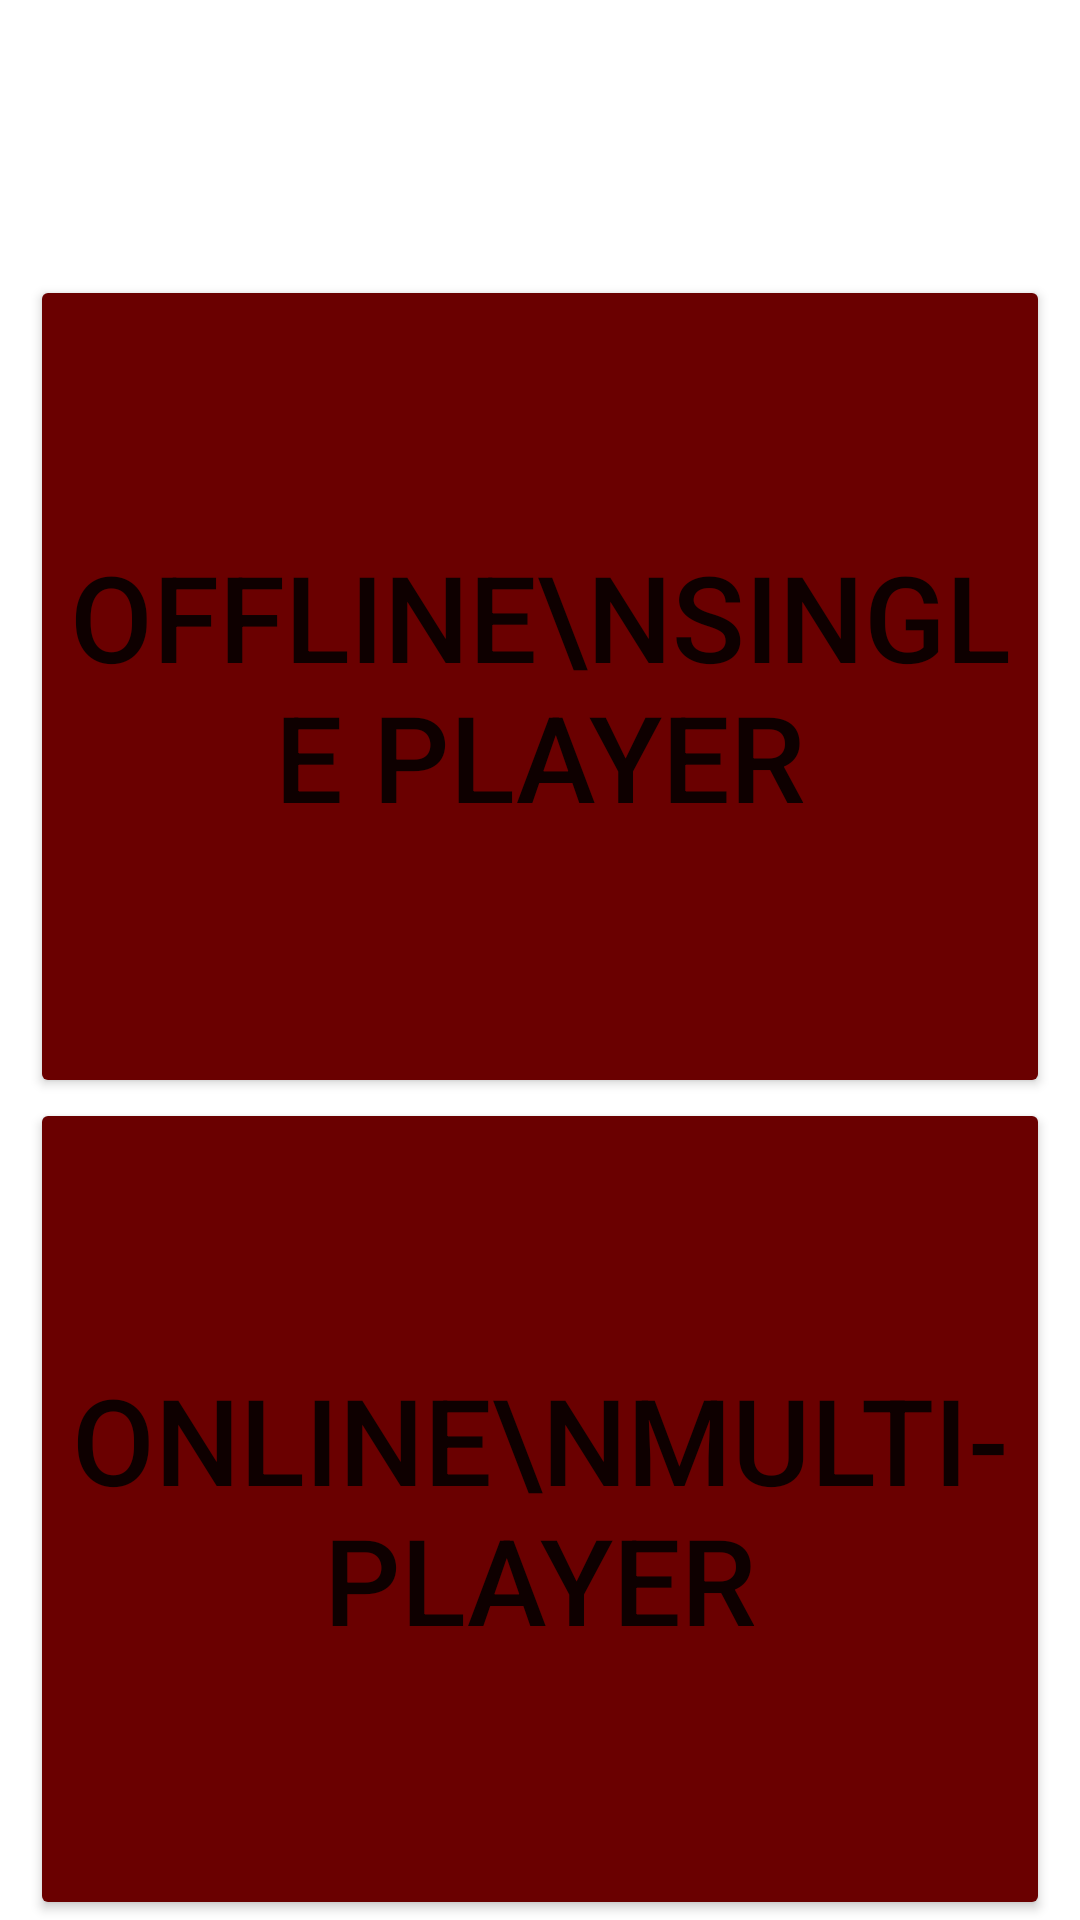

Reconstruct the res/layout file that produces this screen, plus the resources it refers to.
<!-- AndroidManifest.xml: application theme Theme.CardGameSuiteApp -->
<!-- res/layout/austen_fragment_first.xml -->
<?xml version="1.0" encoding="utf-8"?>
<androidx.constraintlayout.widget.ConstraintLayout xmlns:android="http://schemas.android.com/apk/res/android"
    xmlns:app="http://schemas.android.com/apk/res-auto"
    xmlns:tools="http://schemas.android.com/tools"
    android:layout_width="match_parent"
    android:layout_height="match_parent">

    <LinearLayout
        android:layout_width="match_parent"
        android:layout_height="match_parent"
        android:layout_weight="1"
        android:orientation="vertical">

        <TextView
            android:id="@+id/gameTitle"
            android:layout_width="match_parent"
            android:layout_height="match_parent"
            android:layout_weight="1.5"
            android:gravity="center"
            android:textColor="?colorPrimary"
            android:textSize="35sp"/>

        <Button
            android:id="@+id/offlineSinglePlayer"
            android:layout_width="match_parent"
            android:layout_height="match_parent"
            android:layout_marginHorizontal="10dp"
            android:layout_weight="1"
            android:backgroundTint="?colorPrimaryVariant"
            android:text="OFFLINE\nSINGLE PLAYER"
            android:textSize="40dp" />

        <Button
            android:id="@+id/onlineMultiplayer"
            android:layout_width="match_parent"
            android:layout_height="match_parent"
            android:layout_marginHorizontal="10dp"
            android:layout_weight="1"
            android:backgroundTint="?colorPrimaryVariant"
            android:text="ONLINE\nMULTI-PLAYER"
            android:textSize="40dp" />
    </LinearLayout>
</androidx.constraintlayout.widget.ConstraintLayout>
<!-- resources referenced by this layout -->
<resources>
  <style name="Theme.CardGameSuiteApp" parent="Theme.MaterialComponents.DayNight.NoActionBar">
          
          <item name="colorPrimary">@color/red</item>
          <item name="colorPrimaryVariant">@color/crimson</item>
          <item name="colorOnPrimary">@color/white</item>
          
          <item name="colorSecondary">@color/grey</item>
          <item name="colorSecondaryVariant">@color/pale_grey</item>
          <item name="colorOnSecondary">@color/black</item>
          
          <item name="android:statusBarColor" tools:targetApi="l">?attr/colorPrimaryVariant</item>
          
      </style>
  <color name="red">#C12020</color>
  <color name="crimson">#6A0000</color>
  <color name="white">#FFFFFFFF</color>
  <color name="grey">#ADADAD</color>
  <color name="pale_grey">#DEDEDE</color>
  <color name="black">#000000</color>
</resources>
